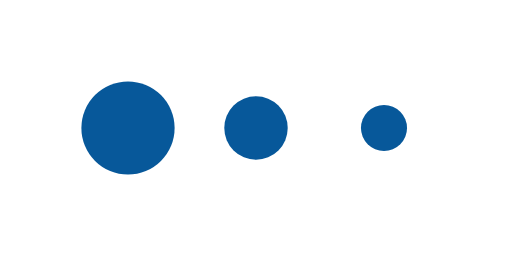
t = 0.00 s
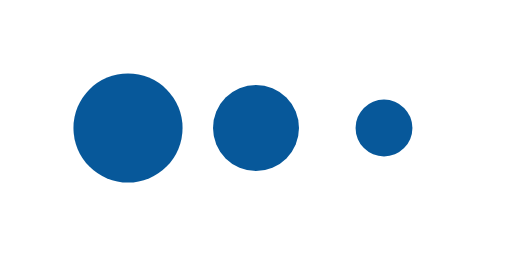
t = 0.17 s
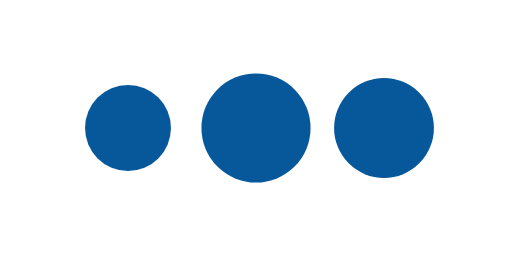
t = 0.51 s
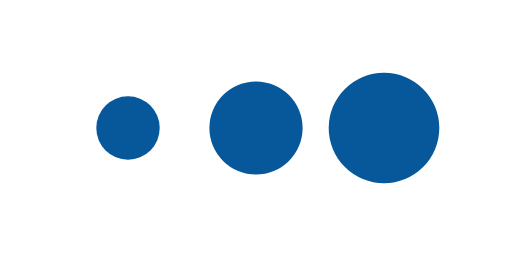
t = 0.68 s
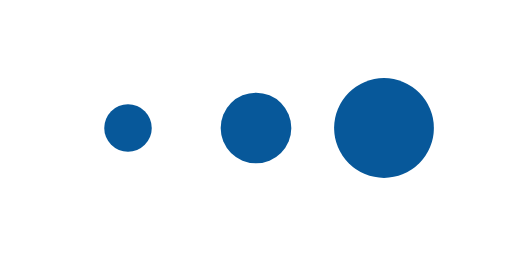
t = 0.85 s
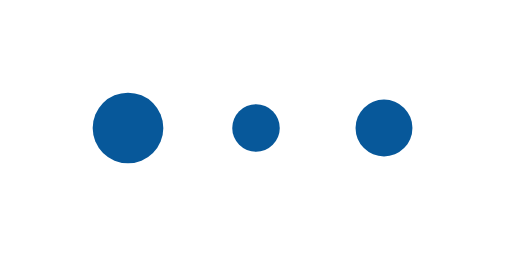
t = 1.18 s

The animated SVG that drew these frames (rendered in a browser with its animation timeline set to each time). Animation: 3 SMIL elements (animateTransform=3); one cycle of 1.35 s, repeats indefinitely.

<?xml version="1.0" encoding="utf-8"?>
<svg xmlns="http://www.w3.org/2000/svg" xmlns:xlink="http://www.w3.org/1999/xlink" style="margin: auto; background: none; display: block; shape-rendering: auto;" width="200px" height="100px" viewBox="0 0 100 50" preserveAspectRatio="xMidYMid">
<g transform="translate(25 25)">
<circle cx="0" cy="0" r="9" fill="#07589A">
  <animateTransform attributeName="transform" type="scale" begin="-0.4504504504504505s" calcMode="spline" keySplines="0.3 0 0.7 1;0.3 0 0.7 1" values="0.5;1.2;0.5" keyTimes="0;0.5;1" dur="1.3513513513513513s" repeatCount="indefinite"></animateTransform>
</circle>
</g><g transform="translate(50 25)">
<circle cx="0" cy="0" r="9" fill="#07589A">
  <animateTransform attributeName="transform" type="scale" begin="-0.22522522522522526s" calcMode="spline" keySplines="0.3 0 0.7 1;0.3 0 0.7 1" values="0.5;1.2;0.5" keyTimes="0;0.5;1" dur="1.3513513513513513s" repeatCount="indefinite"></animateTransform>
</circle>
</g><g transform="translate(75 25)">
<circle cx="0" cy="0" r="9" fill="#07589A">
  <animateTransform attributeName="transform" type="scale" begin="0s" calcMode="spline" keySplines="0.3 0 0.7 1;0.3 0 0.7 1" values="0.5;1.2;0.5" keyTimes="0;0.5;1" dur="1.3513513513513513s" repeatCount="indefinite"></animateTransform>
</circle>
</g>
<!-- [ldio] generated by https://loading.io/ --></svg>